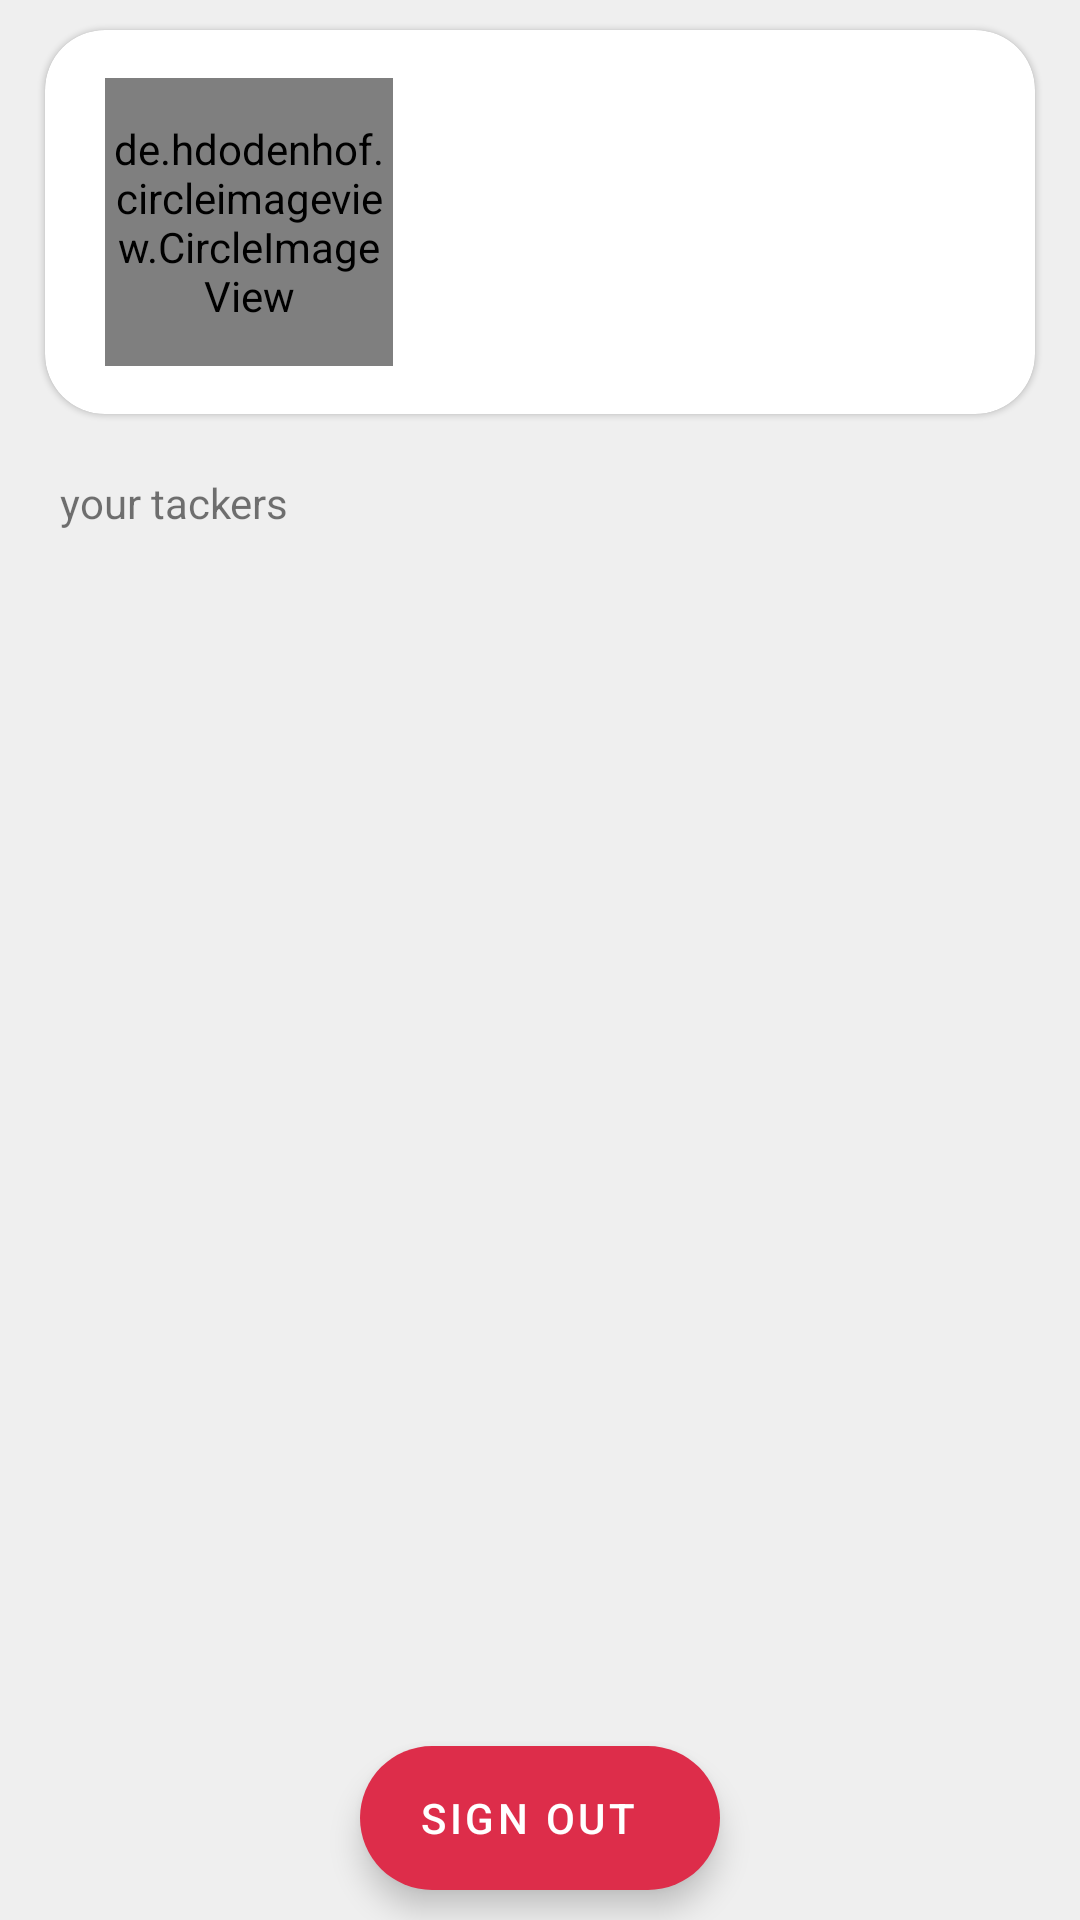

Layout XML and referenced resources for this Android screen:
<!-- AndroidManifest.xml: application theme Theme.ITIJavaProject -->
<!-- res/layout/fragment_user.xml -->
<?xml version="1.0" encoding="utf-8"?>
<LinearLayout xmlns:android="http://schemas.android.com/apk/res/android"
    xmlns:app="http://schemas.android.com/apk/res-auto"
    xmlns:tools="http://schemas.android.com/tools"
    android:layout_width="match_parent"
    android:layout_height="match_parent"
    android:background="@color/background"
    android:orientation="vertical"
    tools:context=".ui.morescreen.view.MoreFragment">

    <com.google.android.material.card.MaterialCardView
        android:id="@+id/card"
        android:layout_marginTop="10dp"
        android:layout_width="match_parent"
        android:layout_height="wrap_content"
        android:layout_marginStart="15dp"
        android:layout_marginEnd="15dp"
        app:cardCornerRadius="20dp">

        <LinearLayout
            android:layout_width="match_parent"
            android:layout_height="wrap_content"
            android:orientation="vertical">

            <androidx.constraintlayout.widget.ConstraintLayout
                android:layout_width="match_parent"
                android:layout_height="wrap_content">

                <de.hdodenhof.circleimageview.CircleImageView
                    android:layout_marginTop="16dp"
                    android:layout_marginBottom="16dp"
                    android:id="@+id/profile_image"
                    android:layout_width="96dp"
                    android:layout_height="96dp"
                    android:layout_marginStart="20sp"
                    android:src="@drawable/img_avatar"
                    app:civ_border_color="#FF000000"
                    app:civ_border_width="2dp"
                    app:layout_constraintBottom_toBottomOf="parent"
                    app:layout_constraintStart_toStartOf="parent"
                    app:layout_constraintTop_toTopOf="parent"
                    app:layout_constraintVertical_bias="0.428" />

                <TextView
                    android:id="@+id/txtName"
                    android:layout_width="143dp"
                    android:layout_height="wrap_content"
                    android:layout_marginStart="20dp"
                    android:textSize="20sp"
                    app:layout_constraintBottom_toBottomOf="@+id/profile_image"
                    app:layout_constraintStart_toEndOf="@+id/profile_image"
                    app:layout_constraintTop_toTopOf="@+id/profile_image"
                    app:layout_constraintVertical_bias="0.264"
                    tools:text="@string/your_profile" />

                <TextView
                    android:id="@+id/txtAccount"
                    android:layout_width="150dp"
                    android:layout_height="wrap_content"
                    android:layout_marginTop="10dp"
                    android:textSize="16sp"
                    app:layout_constraintEnd_toEndOf="@+id/txtName"
                    app:layout_constraintHorizontal_bias="0.0"
                    app:layout_constraintStart_toStartOf="@+id/txtName"
                    app:layout_constraintTop_toBottomOf="@+id/txtName"
                    tools:text="@string/account_name" />

            </androidx.constraintlayout.widget.ConstraintLayout>

        </LinearLayout>


    </com.google.android.material.card.MaterialCardView>

    <TextView
        android:id="@+id/textView13"
        android:layout_width="wrap_content"
        android:layout_height="wrap_content"
        android:layout_margin="20dp"
        android:text="@string/your_tackers" />

    <FrameLayout
        android:layout_marginEnd="15dp"
        android:layout_marginStart="15dp"
        android:layout_width="match_parent"
        android:layout_height="match_parent">

        <androidx.recyclerview.widget.RecyclerView
            android:id="@+id/recTacker"

            android:layout_width="match_parent"
            android:layout_height="match_parent" />

        <com.google.android.material.floatingactionbutton.ExtendedFloatingActionButton
            android:id="@+id/btnSingOut"
            android:layout_width="wrap_content"
            android:layout_height="wrap_content"
            android:layout_gravity="bottom|center_horizontal"
            android:layout_margin="10dp"
            android:gravity="center"
            android:text="Sign out"
            android:textColor="@color/white" />
    </FrameLayout>


</LinearLayout>
<!-- resources referenced by this layout -->
<resources>
  <color name="background">#EFEFEF</color>
  <color name="white">#FFFFFFFF</color>
  <string name="account_name">account name</string>
  <string name="your_profile">your profile</string>
  <string name="your_tackers">your tackers</string>
  <style name="Theme.ITIJavaProject" parent="Theme.MaterialComponents.DayNight.NoActionBar">
          
          <item name="colorPrimary">@color/light_blue</item>
          <item name="colorPrimaryVariant">@color/light_blue</item>
          <item name="colorOnPrimary">@color/white</item>
          
          <item name="colorSecondary">@color/secondary</item>
          <item name="colorSecondaryVariant">@color/secondary</item>
          <item name="colorOnSecondary">@color/black</item>
          
          <item name="android:statusBarColor" tools:targetApi="l">?attr/colorPrimaryVariant</item>
          
      </style>
  <color name="light_blue">#329BC9</color>
  <color name="secondary">#DD2D4A</color>
  <color name="black">#FF000000</color>
</resources>
